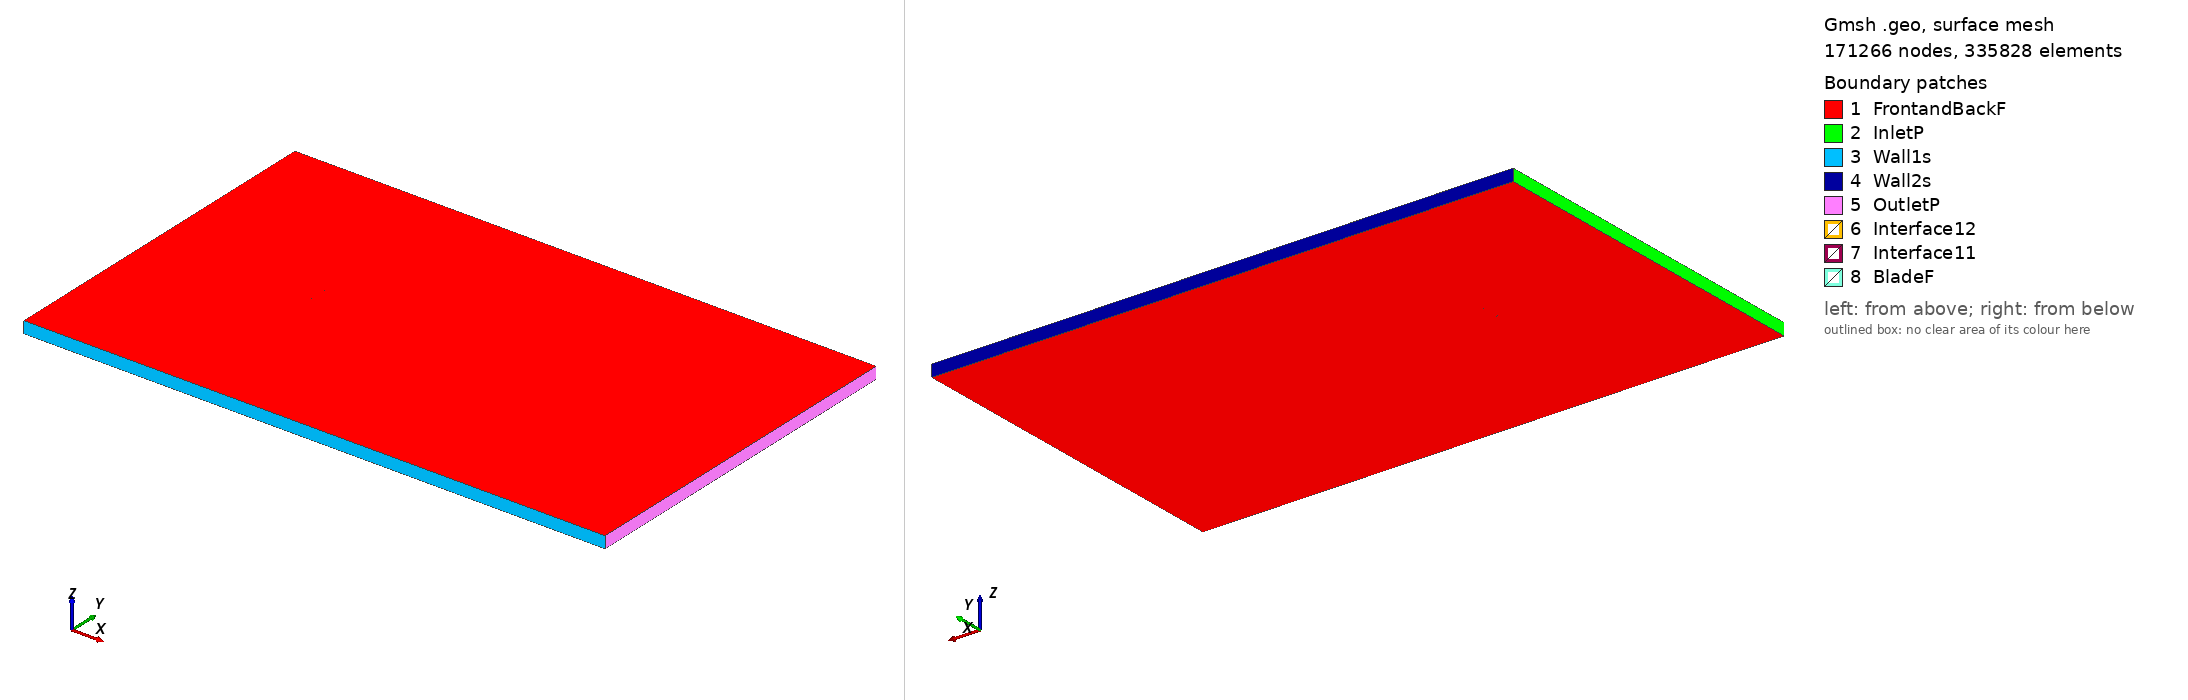

Gmsh geometry script, surface-meshed: 171266 nodes, 335828 surface elements. Boundary patches (legend numbers): 1 FrontandBackF, 2 InletP, 3 Wall1s, 4 Wall2s, 5 OutletP, 6 Interface12, 7 Interface11, 8 BladeF. Left view from above one corner, right view from below the opposite corner. Legend entries are the model's physical surfaces. The drawing asked Gmsh for element sizes between 1% and 20% of the model's largest extent; the script's own settings can give other sizes.

=== th25816_tsr_4.5512_aoa_7.394.geo (drawn) ===
SetFactory("OpenCASCADE");

Point(1) = {0.074628, 0.714988, 0, 1.0};
Point(2) = {0.072915, 0.716375, 0, 1.0};
Point(3) = {0.069828, 0.719055, 0, 1.0};
Point(4) = {0.066406, 0.722017, 0, 1.0};
Point(5) = {0.062596, 0.725008, 0, 1.0};
Point(6) = {0.058272, 0.727913, 0, 1.0};
Point(7) = {0.053360, 0.730765, 0, 1.0};
Point(8) = {0.047930, 0.733621, 0, 1.0};
Point(9) = {0.042104, 0.736449, 0, 1.0};
Point(10) = {0.035984, 0.739177, 0, 1.0};
Point(11) = {0.029645, 0.741706, 0, 1.0};
Point(12) = {0.023114, 0.743946, 0, 1.0};
Point(13) = {0.016410, 0.745860, 0, 1.0};
Point(14) = {0.009571, 0.747416, 0, 1.0};
Point(15) = {0.002626, 0.748588, 0, 1.0};
Point(16) = {-0.004406, 0.749388, 0, 1.0};
Point(17) = {-0.011470, 0.749851, 0, 1.0};
Point(18) = {-0.018482, 0.750000, 0, 1.0};
Point(19) = {-0.025366, 0.749850, 0, 1.0};
Point(20) = {-0.032049, 0.749412, 0, 1.0};
Point(21) = {-0.038456, 0.748705, 0, 1.0};
Point(22) = {-0.044520, 0.747749, 0, 1.0};
Point(23) = {-0.050177, 0.746563, 0, 1.0};
Point(24) = {-0.055360, 0.745174, 0, 1.0};
Point(25) = {-0.060016, 0.743612, 0, 1.0};
Point(26) = {-0.064085, 0.741907, 0, 1.0};
Point(27) = {-0.067512, 0.740087, 0, 1.0};
Point(28) = {-0.070254, 0.738160, 0, 1.0};
Point(29) = {-0.072321, 0.736157, 0, 1.0};
Point(30) = {-0.073714, 0.734178, 0, 1.0};
Point(31) = {-0.074376, 0.732351, 0, 1.0};
Point(32) = {-0.074035, 0.730753, 0, 1.0};
Point(33) = {-0.072583, 0.729180, 0, 1.0};
Point(34) = {-0.070200, 0.727464, 0, 1.0};
Point(35) = {-0.066987, 0.725654, 0, 1.0};
Point(36) = {-0.063013, 0.723788, 0, 1.0};
Point(37) = {-0.058342, 0.721900, 0, 1.0};
Point(38) = {-0.053038, 0.720021, 0, 1.0};
Point(39) = {-0.047168, 0.718178, 0, 1.0};
Point(40) = {-0.040805, 0.716403, 0, 1.0};
Point(41) = {-0.034030, 0.714724, 0, 1.0};
Point(42) = {-0.026922, 0.713169, 0, 1.0};
Point(43) = {-0.019566, 0.711770, 0, 1.0};
Point(44) = {-0.012049, 0.710559, 0, 1.0};
Point(45) = {-0.004460, 0.709581, 0, 1.0};
Point(46) = {0.003135, 0.708893, 0, 1.0};
Point(47) = {0.010713, 0.708534, 0, 1.0};
Point(48) = {0.018257, 0.708495, 0, 1.0};
Point(49) = {0.025726, 0.708736, 0, 1.0};
Point(50) = {0.033055, 0.709199, 0, 1.0};
Point(51) = {0.040143, 0.709858, 0, 1.0};
Point(52) = {0.046942, 0.710733, 0, 1.0};
Point(53) = {0.053494, 0.711770, 0, 1.0};
Point(54) = {0.059796, 0.712779, 0, 1.0};
Point(55) = {0.065733, 0.713506, 0, 1.0};
Point(56) = {0.070963, 0.713686, 0, 1.0};
Point(57) = {0.074425, 0.713425, 0, 1.0};
Point(58) = {-0.074628, -0.714988, 0, 1.0};
Point(59) = {-0.072915, -0.716375, 0, 1.0};
Point(60) = {-0.069828, -0.719055, 0, 1.0};
Point(61) = {-0.066406, -0.722017, 0, 1.0};
Point(62) = {-0.062596, -0.725008, 0, 1.0};
Point(63) = {-0.058272, -0.727913, 0, 1.0};
Point(64) = {-0.053360, -0.730765, 0, 1.0};
Point(65) = {-0.047930, -0.733621, 0, 1.0};
Point(66) = {-0.042104, -0.736449, 0, 1.0};
Point(67) = {-0.035984, -0.739177, 0, 1.0};
Point(68) = {-0.029645, -0.741706, 0, 1.0};
Point(69) = {-0.023114, -0.743946, 0, 1.0};
Point(70) = {-0.016410, -0.745860, 0, 1.0};
Point(71) = {-0.009571, -0.747416, 0, 1.0};
Point(72) = {-0.002626, -0.748588, 0, 1.0};
Point(73) = {0.004406, -0.749388, 0, 1.0};
Point(74) = {0.011470, -0.749851, 0, 1.0};
Point(75) = {0.018482, -0.750000, 0, 1.0};
Point(76) = {0.025366, -0.749850, 0, 1.0};
Point(77) = {0.032049, -0.749412, 0, 1.0};
Point(78) = {0.038456, -0.748705, 0, 1.0};
Point(79) = {0.044520, -0.747749, 0, 1.0};
Point(80) = {0.050177, -0.746563, 0, 1.0};
Point(81) = {0.055360, -0.745174, 0, 1.0};
Point(82) = {0.060016, -0.743612, 0, 1.0};
Point(83) = {0.064085, -0.741907, 0, 1.0};
Point(84) = {0.067512, -0.740087, 0, 1.0};
Point(85) = {0.070254, -0.738160, 0, 1.0};
Point(86) = {0.072321, -0.736157, 0, 1.0};
Point(87) = {0.073714, -0.734178, 0, 1.0};
Point(88) = {0.074376, -0.732351, 0, 1.0};
Point(89) = {0.074035, -0.730753, 0, 1.0};
Point(90) = {0.072583, -0.729180, 0, 1.0};
Point(91) = {0.070200, -0.727464, 0, 1.0};
Point(92) = {0.066987, -0.725654, 0, 1.0};
Point(93) = {0.063013, -0.723788, 0, 1.0};
Point(94) = {0.058342, -0.721900, 0, 1.0};
Point(95) = {0.053038, -0.720021, 0, 1.0};
Point(96) = {0.047168, -0.718178, 0, 1.0};
Point(97) = {0.040805, -0.716403, 0, 1.0};
Point(98) = {0.034030, -0.714724, 0, 1.0};
Point(99) = {0.026922, -0.713169, 0, 1.0};
Point(100) = {0.019566, -0.711770, 0, 1.0};
Point(101) = {0.012049, -0.710559, 0, 1.0};
Point(102) = {0.004460, -0.709581, 0, 1.0};
Point(103) = {-0.003135, -0.708893, 0, 1.0};
Point(104) = {-0.010713, -0.708534, 0, 1.0};
Point(105) = {-0.018257, -0.708495, 0, 1.0};
Point(106) = {-0.025726, -0.708736, 0, 1.0};
Point(107) = {-0.033055, -0.709199, 0, 1.0};
Point(108) = {-0.040143, -0.709858, 0, 1.0};
Point(109) = {-0.046942, -0.710733, 0, 1.0};
Point(110) = {-0.053494, -0.711770, 0, 1.0};
Point(111) = {-0.059796, -0.712779, 0, 1.0};
Point(112) = {-0.065733, -0.713506, 0, 1.0};
Point(113) = {-0.070963, -0.713686, 0, 1.0};
Point(114) = {-0.074425, -0.713425, 0, 1.0};

// Lines: first blade (splines 1-4)
Spline(1) = {1:20};
Spline(2) = {20:41};
Spline(3) = {41:57};
Spline(4) = {57,1};

// Lines: second blade (splines 5-8)
Spline(5) = {58:77};
Spline(6) = {77:98};
Spline(7) = {98:114};
Spline(8) = {114,58};

// Outer domain (points 20001-4 and lines)
Point(115) = {-13.50000000, -15.00000000, 0, 1.0};
Point(116) = {-13.50000000, 15.00000000, 0, 1.0};
Point(117) = {36.00000000, 15.00000000, 0, 1.0};
Point(118) = {36.00000000, -15.00000000, 0, 1.0};
Line(11) = {115, 116};
Line(12) = {116, 117};
Line(13) = {117, 118};
Line(14) = {115, 118};

// Interface (between moving and stationary domain) (circles)
Circle(9) = {0, 0, 0, 0.80000000, 0, 2*Pi};
Circle(10) = {0, 0, 0, 0.80000000, 0, 2*Pi};

// Loops collect Lines/Splines/etc (blade1, blade2, domain, first circle)
Line Loop(1) = {1:4};
Line Loop(2) = {5:8};
Line Loop(3) = {11,12,13,-14};
Line Loop(4) = {9};

// BooleanDifference cuts out the circle/interface from the domain
Plane Surface(1) = {3};
Plane Surface(2) = {4};
BooleanDifference{ Surface{1}; Delete;}{ Surface{2}; Delete;}

// This one cuts out the blades from the inner circle/interface
Line Loop(6) = {10};
Plane Surface(5) = {6};
Plane Surface(6) = {1};
Plane Surface(7) = {2};
BooleanDifference{ Surface{5}; Delete;}{ Surface{6,7}; Delete;}

// extrude to 3rd dimension
Extrude {0, 0, 1} {Surface{1}; Surface{5}; Layers{1}; Recombine;}

// Physical Surfaces are the named boundaries (patches)
Physical Surface("Interface11") = {12};
Physical Surface("Interface12") = {10};

// sides of domain
Physical Surface("InletP") = {6};
Physical Surface("OutletP") = {9};

// top and bottom of domain
Physical Surface("Wall1s") = {7};
Physical Surface("Wall2s") = {8};

// Check FrontandBackF by ensuring there is nothing in the 3rd dimension
Physical Surface("FrontandBackF") = {1,11,5,21};
Physical Surface("BladeF") = {13:20};
Physical Volume("Turbine") = {2};
Physical Volume("Farfield") = {1};

// settings for airfoil boundary layer
Field[1] = BoundaryLayer;
Field[1].EdgesList = {1:8};
Field[1].hwall_n = 1e-3;
Field[1].thickness = 1.5e-2;
Field[1].ratio = 1.05;
Field[1].Quads = 1;
BoundaryLayer Field = 1;

// control points for mesh (blade and interface)
// floor((arc length / 1.5mm)/ 6) -> Transfinite Line
Transfinite Line {1,2,3,5,6,7} = 35 Using Progression 1;
Transfinite Line {4,8} = 2 Using Progression 1;
Transfinite Line {9, 15} = 800 Using Progression 1;

// For more information on gmsh syntax, visit http://gmsh.info/doc/texinfo/gmsh.html
